Run: headless pygame with SDL's dummy video driver; simulated clock (each Clock.tick advances the game by its frame time, no real sleeping); random seed 0; keys injected as events and as key.get_pressed() state; mouse plan: one left click at the window centre at the start of phase 2, then a move to the lower-right quarter at the start of phase 3.
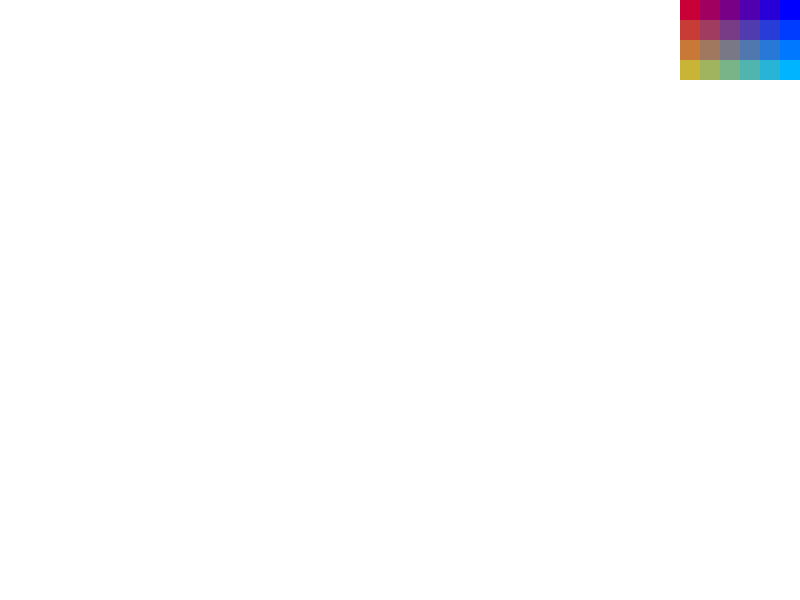
Frame 1 of 4 · flips 1–60 · no input
Frame 2 of 4 · flips 61–180 · clicked the window centre · tapped SPACE, RETURN · held RIGHT (→), D · screen unchanged from frame 1, image omitted
Frame 3 of 4 · flips 181–300 · moved the mouse to the lower-right quarter · held DOWN (↓), S · screen unchanged from frame 2, image omitted
Frame 4 of 4 · flips 301–420 · held LEFT (←), A, UP (↑), W · screen unchanged from frame 3, image omitted

The pygame program that drew these frames:

import pygame
import sys

# Initialize Pygame
pygame.init()

# Set up display
width, height = 800, 600
screen = pygame.display.set_mode((width, height))
pygame.display.set_caption("Screen Annotation App")

# Set up colors
black = (0, 0, 0)
white = (255, 255, 255)
selected_color = (255, 0, 0)  # Default selected color

# Set up drawing variables
drawing = False
last_pos = None
line_width = 2

def draw_color_palette():
    # Draw a basic color palette
    palette_size = 20
    for i in range(6):
        for j in range(4):
            color = (i * 40, j * 60, 255 - i * 40)
            pygame.draw.rect(screen, color, (width - palette_size * (i + 1), palette_size * j, palette_size, palette_size))

# Main loop
while True:
    for event in pygame.event.get():
        if event.type == pygame.QUIT:
            pygame.quit()
            sys.exit()
        elif event.type == pygame.MOUSEBUTTONDOWN:
            if event.button == 1:  # Left mouse button
                drawing = True
                last_pos = event.pos
            elif event.button == 3:  # Right mouse button
                # Show color palette
                draw_color_palette()
                pygame.display.flip()

        elif event.type == pygame.MOUSEBUTTONUP:
            drawing = False
            last_pos = None
        elif event.type == pygame.MOUSEMOTION and drawing:
            current_pos = event.pos
            pygame.draw.line(screen, selected_color, last_pos, current_pos, line_width)
            last_pos = current_pos

    screen.fill(white)  # Clear the screen
    if not drawing:
        draw_color_palette()  # Draw color palette

    pygame.display.flip()
